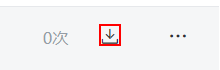
Workflow: zip

Step 1: click on the text in window 'QQ邮箱 - 中转站' (chrome.exe)
